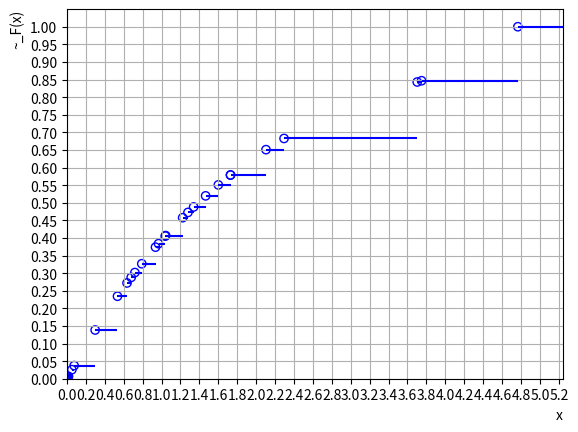

Here is the Python script that generated this plot:
import numpy as np
import matplotlib.pyplot as plt


def process_list(a_list):
    """
    Process a string of space-separated numbers into a list of floats.
    """
    return list(map(float, a_list.split(' ')))


def compute_cdf(x_list, lambParam):
    """
    Compute cumulative distribution function (CDF) values based on input list and parameter.
    """
    x_list = np.array(x_list)
    cdf = 1 - np.exp(-lambParam * x_list)
    return cdf


def plot_cdf(x_list, cdf):
    """
    Plot cumulative distribution function (CDF).
    """
    for i in range(len(x_list) - 1):
        plt.hlines(cdf[i], x_list[i], x_list[i + 1], colors='b')
        plt.scatter(x_list[i], cdf[i], facecolors='none', edgecolors='b')

    plt.hlines(1, x_list[-1], x_list[-1] * 1.1, colors='b')
    plt.scatter(x_list[-1], 1, facecolors='none', edgecolors='b')
    plt.scatter(x_list[0], cdf[0], color='b')

    plt.xlabel('x', loc='right')
    plt.xticks(np.arange(0, x_list[-1] * 1.1, 0.2))
    plt.xlim(0, x_list[-1] * 1.1)
    plt.ylabel('~_F(x)', loc='top')
    plt.yticks(np.arange(0, 1.05, 0.05))
    plt.ylim(0, 1.05)
    plt.grid()
    plt.show()


# Main code
lambParam = 1
a_list = "0.013 0.052 0.076 0.298 0.534 0.635 0.679 0.718 0.791 0.936 0.968 1.039 1.044 1.223 1.279 1.339 1.466 1.600 1.729 1.729 2.104 2.295 3.703 3.749 4.767"

a_list_processed = process_list(a_list)
lambParam = 0.5  # Example parameter value
cdf_values = compute_cdf(a_list_processed, lambParam)
plot_cdf(a_list_processed, cdf_values)
